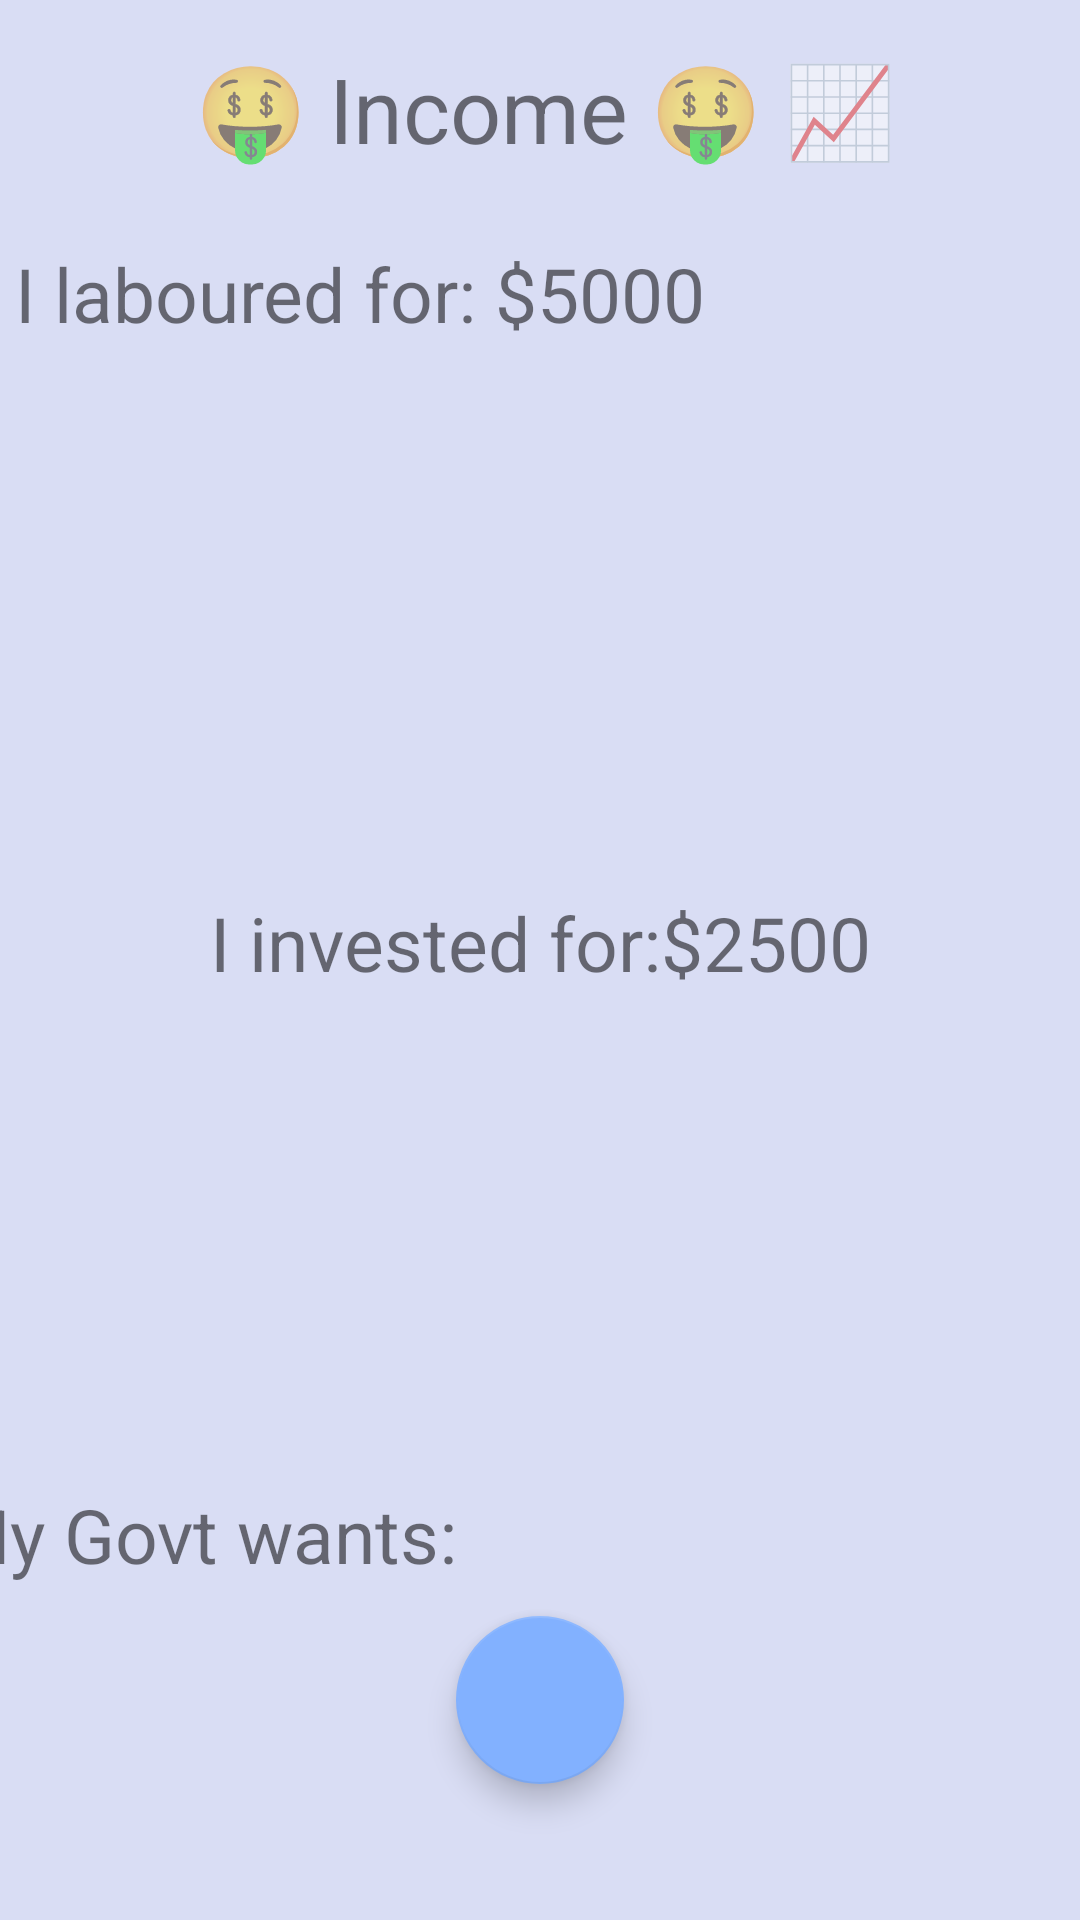

Produce the Android XML layout that renders to this screen, including the resource entries it uses.
<!-- AndroidManifest.xml: application theme AppTheme -->
<!-- res/layout/activity_income.xml -->
<?xml version="1.0" encoding="utf-8"?>
<androidx.constraintlayout.widget.ConstraintLayout xmlns:android="http://schemas.android.com/apk/res/android"
    xmlns:app="http://schemas.android.com/apk/res-auto"
    xmlns:tools="http://schemas.android.com/tools"
    android:layout_width="match_parent"
    android:layout_height="match_parent"
    android:background="#D9DDF4"
    tools:context=".Tax.Tax_Page">

    <TextView
        android:id="@+id/textView4"
        android:layout_width="wrap_content"
        android:layout_height="wrap_content"
        android:layout_marginStart="60dp"
        android:layout_marginTop="16dp"
        android:layout_marginBottom="58dp"
        android:text="@string/inc_banner"
        android:textSize="@dimen/banners"
        app:layout_constraintBottom_toTopOf="@+id/inc_labourRecycle"
        app:layout_constraintStart_toStartOf="@+id/inc_labour"
        app:layout_constraintTop_toTopOf="parent" />

    <androidx.recyclerview.widget.RecyclerView
        android:id="@+id/inc_labourRecycle"
        android:layout_width="375dp"
        android:layout_height="152dp"
        android:layout_marginBottom="31dp"
        app:layout_constraintBottom_toTopOf="@+id/inc_invest"
        app:layout_constraintEnd_toEndOf="parent"
        app:layout_constraintHorizontal_bias="1.0"
        app:layout_constraintStart_toStartOf="parent"
        app:layout_constraintTop_toBottomOf="@+id/textView4" />

    <TextView
        android:id="@+id/inc_labour"
        android:layout_width="wrap_content"
        android:layout_height="wrap_content"
        android:layout_marginStart="20dp"
        android:layout_marginTop="81dp"
        android:layout_marginBottom="380dp"
        android:text="@string/inc_labour"
        android:textSize="@dimen/subheadings"
        app:layout_constraintBottom_toTopOf="@+id/inc_govWants"
        app:layout_constraintStart_toStartOf="@+id/inc_labourRecycle"
        app:layout_constraintTop_toTopOf="parent" />

    <androidx.recyclerview.widget.RecyclerView
        android:id="@+id/inc_investRecycle"
        android:layout_width="395dp"
        android:layout_height="0dp"
        android:layout_marginBottom="21dp"
        app:layout_constraintBottom_toTopOf="@+id/inc_govWants"
        app:layout_constraintEnd_toEndOf="parent"
        app:layout_constraintHorizontal_bias="1.0"
        app:layout_constraintStart_toStartOf="parent"
        app:layout_constraintTop_toBottomOf="@+id/inc_invest" />

    <TextView
        android:id="@+id/inc_invest"
        android:layout_width="wrap_content"
        android:layout_height="wrap_content"
        android:text="@string/inc_interest"
        android:textSize="@dimen/subheadings"
        app:layout_constraintBottom_toTopOf="@+id/inc_investRecycle"
        app:layout_constraintEnd_toEndOf="parent"
        app:layout_constraintStart_toStartOf="parent"
        app:layout_constraintTop_toBottomOf="@+id/inc_labourRecycle" />

    <TextView
        android:id="@+id/inc_govWants"
        android:layout_width="397dp"
        android:layout_height="0dp"
        android:layout_marginBottom="113dp"
        android:text="@string/inc_taxBracket"
        android:textSize="@dimen/subheadings"
        app:layout_constraintBottom_toBottomOf="parent"
        app:layout_constraintEnd_toEndOf="parent"
        app:layout_constraintStart_toStartOf="parent"
        app:layout_constraintTop_toBottomOf="@+id/inc_labour" />

    <com.google.android.material.floatingactionbutton.FloatingActionButton
        android:id="@+id/inc_fab"
        android:layout_width="wrap_content"

        android:layout_height="wrap_content"

        android:layout_marginBottom="34dp"
        android:src="@drawable/baseline_attach_money_24"
        app:backgroundTint="#82B1FF"
        app:layout_constraintBottom_toBottomOf="parent"
        app:layout_constraintEnd_toEndOf="parent"
        app:layout_constraintStart_toStartOf="parent"
        app:layout_constraintTop_toBottomOf="@+id/inc_govWants" />

    
    
    
    

    
    
    

    
    
    

</androidx.constraintlayout.widget.ConstraintLayout>
<!-- resources referenced by this layout -->
<resources>
  <dimen name="banners">30sp</dimen>
  <dimen name="subheadings">25sp</dimen>
  <string name="inc_banner">🤑 Income 🤑 📈</string>
  <string name="inc_interest">I invested for:$2500 </string>
  <string name="inc_labour">I laboured for: $5000 </string>
  <string name="inc_taxBracket">My Govt wants: </string>
  <style name="AppTheme" parent="Theme.MaterialComponents.Light">
          
          <item name="colorPrimary">@color/colorPrimary</item>
          <item name="colorPrimaryDark">@color/colorPrimaryDark</item>
          <item name="colorAccent">@color/colorAccent</item>
      </style>
  <color name="colorPrimary">#1976D2</color>
  <color name="colorPrimaryDark">#448AFF</color>
  <color name="colorAccent">#2979FF</color>
</resources>
